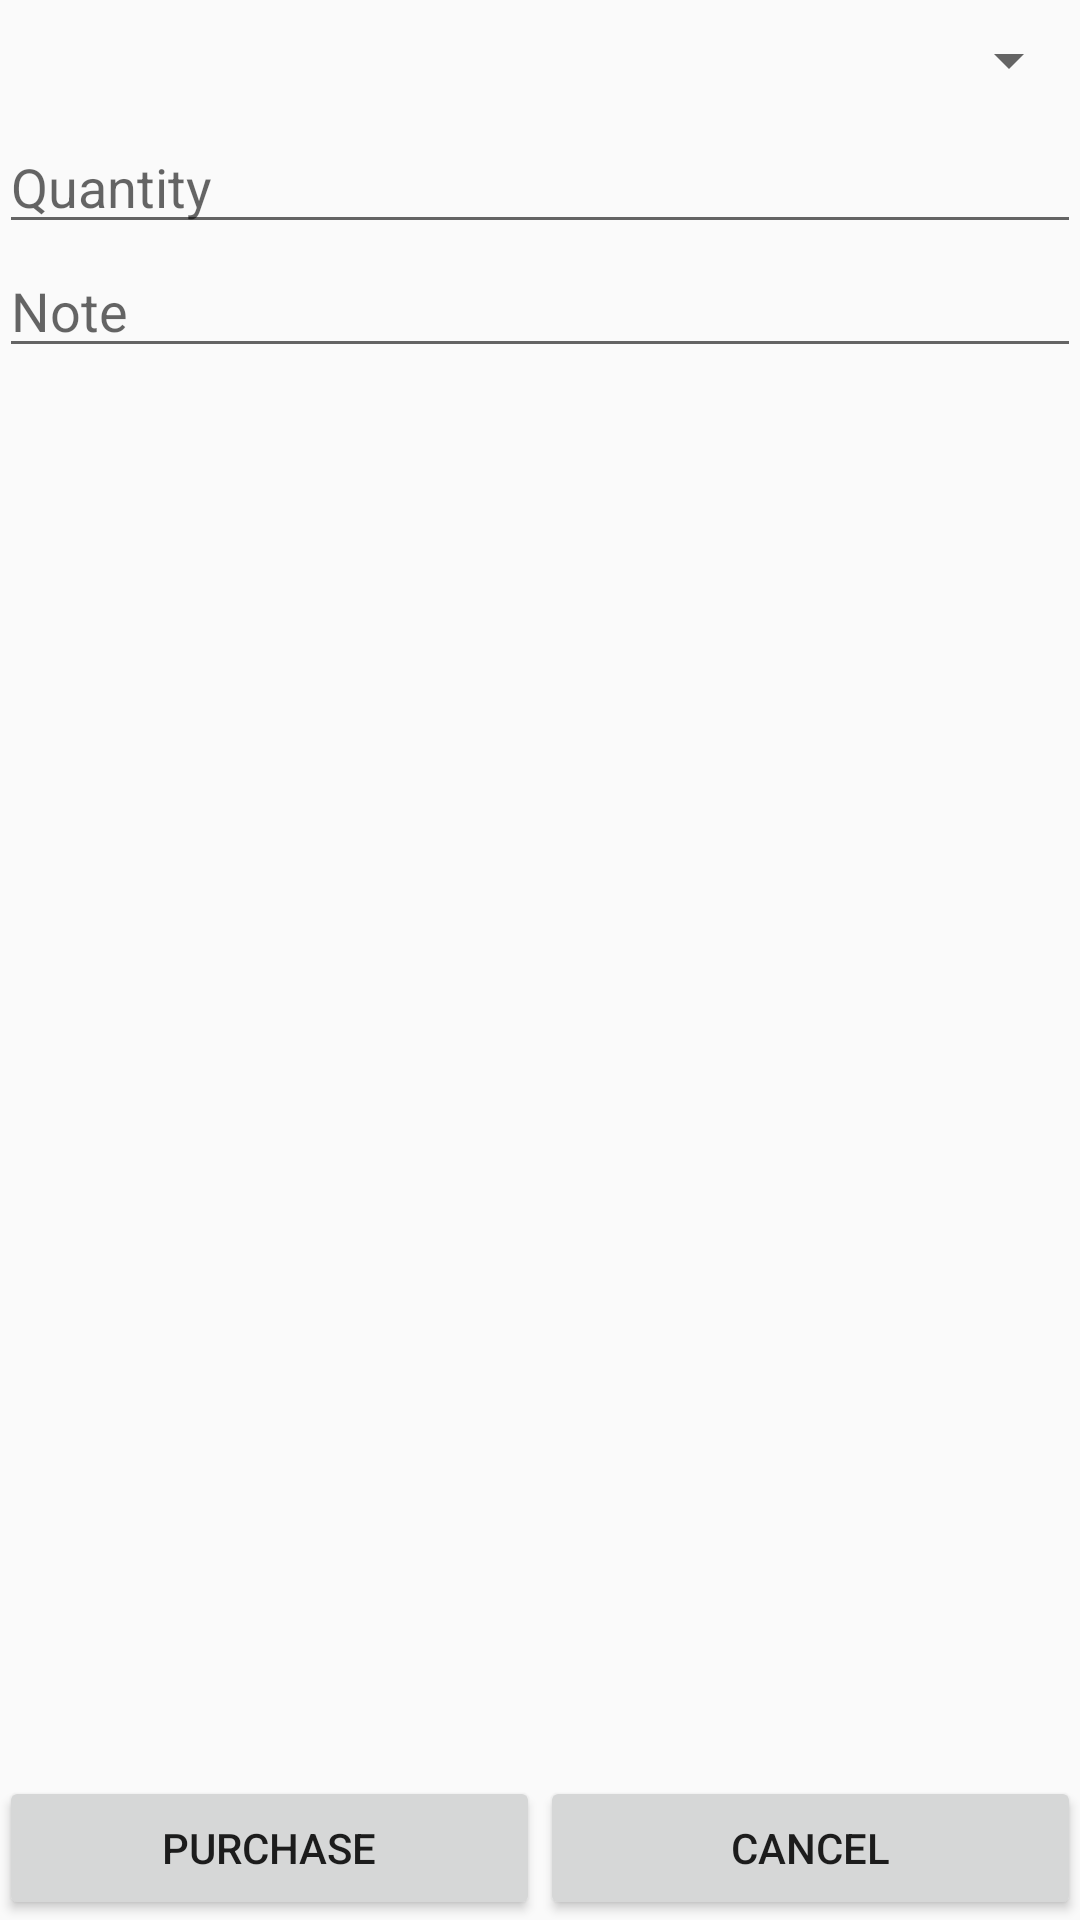

Write the Android layout XML for this screen, with the resource values it uses.
<!-- AndroidManifest.xml: application theme AppTheme -->
<!-- res/layout/activity_expense.xml -->
<?xml version="1.0" encoding="utf-8"?>
<RelativeLayout xmlns:android="http://schemas.android.com/apk/res/android"
    xmlns:tools="http://schemas.android.com/tools"
    android:id="@+id/activity_purchase"
    android:layout_width="match_parent"
    android:layout_height="match_parent"
    android:paddingBottom="@dimen/activity_vertical_margin"
    android:paddingLeft="@dimen/activity_horizontal_margin"
    android:paddingRight="@dimen/activity_horizontal_margin"
    android:paddingTop="@dimen/activity_vertical_margin"
    tools:context="com.example.stockontrol.ExpenseActivity">

    <Spinner
        android:layout_width="match_parent"
        android:layout_height="40dp"
        android:layout_alignParentTop="true"
        android:layout_alignParentLeft="true"
        android:layout_alignParentStart="true"
        android:id="@+id/spinProduct" />

    <EditText
        android:id="@+id/editQuantity"
        android:layout_width="match_parent"
        android:layout_height="wrap_content"
        android:inputType="number"
        android:ems="10"
        android:layout_below="@+id/spinProduct"
        android:layout_alignParentLeft="true"
        android:layout_alignParentStart="true"
        android:hint="Quantity" />

    <EditText
        android:id="@+id/editNote"
        android:layout_width="match_parent"
        android:layout_height="wrap_content"
        android:inputType="textNoSuggestions"
        android:maxLength="100"
        android:maxLines="2"
        android:ems="10"
        android:layout_below="@+id/editQuantity"
        android:layout_alignParentLeft="true"
        android:layout_alignParentStart="true"
        android:hint="Note" />

    <LinearLayout
        android:layout_alignParentBottom="true"
        android:orientation="horizontal"
        android:layout_width="match_parent"
        android:layout_height="wrap_content">

        <Button
            android:text="Purchase"
            android:layout_width="0dp"
            android:layout_weight="1"
            android:layout_height="wrap_content"
            android:id="@+id/btnPurchase" />
        <Button
            android:text="Cancel"
            android:layout_width="0dp"
            android:layout_weight="1"
            android:layout_height="wrap_content"
            android:id="@+id/btnCancel" />
    </LinearLayout>
</RelativeLayout>
<!-- resources referenced by this layout -->
<resources>
  <style name="AppTheme" parent="Theme.AppCompat.Light.DarkActionBar">
          
          <item name="colorPrimary">@color/colorPrimary</item>
          <item name="colorPrimaryDark">@color/colorPrimaryDark</item>
          <item name="colorAccent">@color/colorAccent</item>
      </style>
  <color name="colorPrimary">#035cc9</color>
  <color name="colorPrimaryDark">#004ca9</color>
  <color name="colorAccent">#ffc340</color>
</resources>
